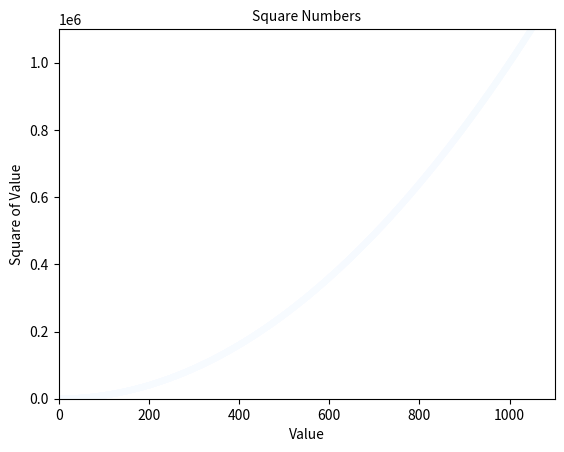

Generate this figure with matplotlib:
import matplotlib.pyplot as plt 

x_data = list(range(1,10001))
y_data = [x**2 for x in x_data]

plt.scatter(x_data, y_data, c = y_data, cmap = plt.cm.Blues,
 edgecolor = 'none', s=20)

plt.title("Square Numbers", fontsize = 10)
plt.xlabel("Value", fontsize = 10)
plt.ylabel("Square of Value", fontsize = 10)

plt.tick_params(axis = 'both', which = 'major', labelsize = 10)
plt.axis([0, 1100, 0, 1100000])

plt.show()